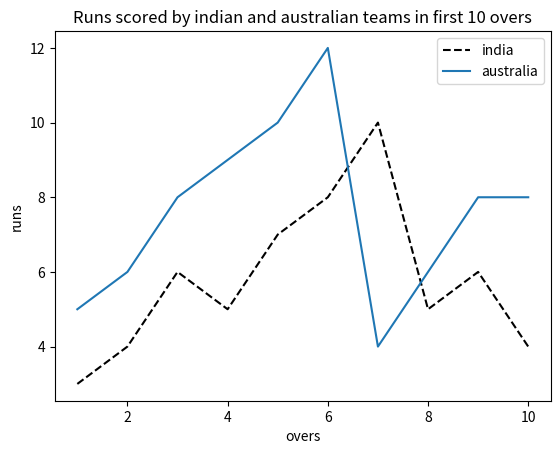

This figure's Python source:
import matplotlib
import matplotlib.pyplot as plt
overs=[1,2,3,4,5,6,7,8,9,10]
india=[3,4,6,5,7,8,10,5,6,4]
australia=[5,6,8,9,10,12,4,6,8,8]
plt.plot(overs,india,'k--',label='india')
plt.plot(overs,australia)
plt.legend(['india','australia'])
plt.title('Runs scored by indian and australian teams in first 10 overs')
plt.xlabel('overs')
plt.ylabel('runs')
plt.show()
